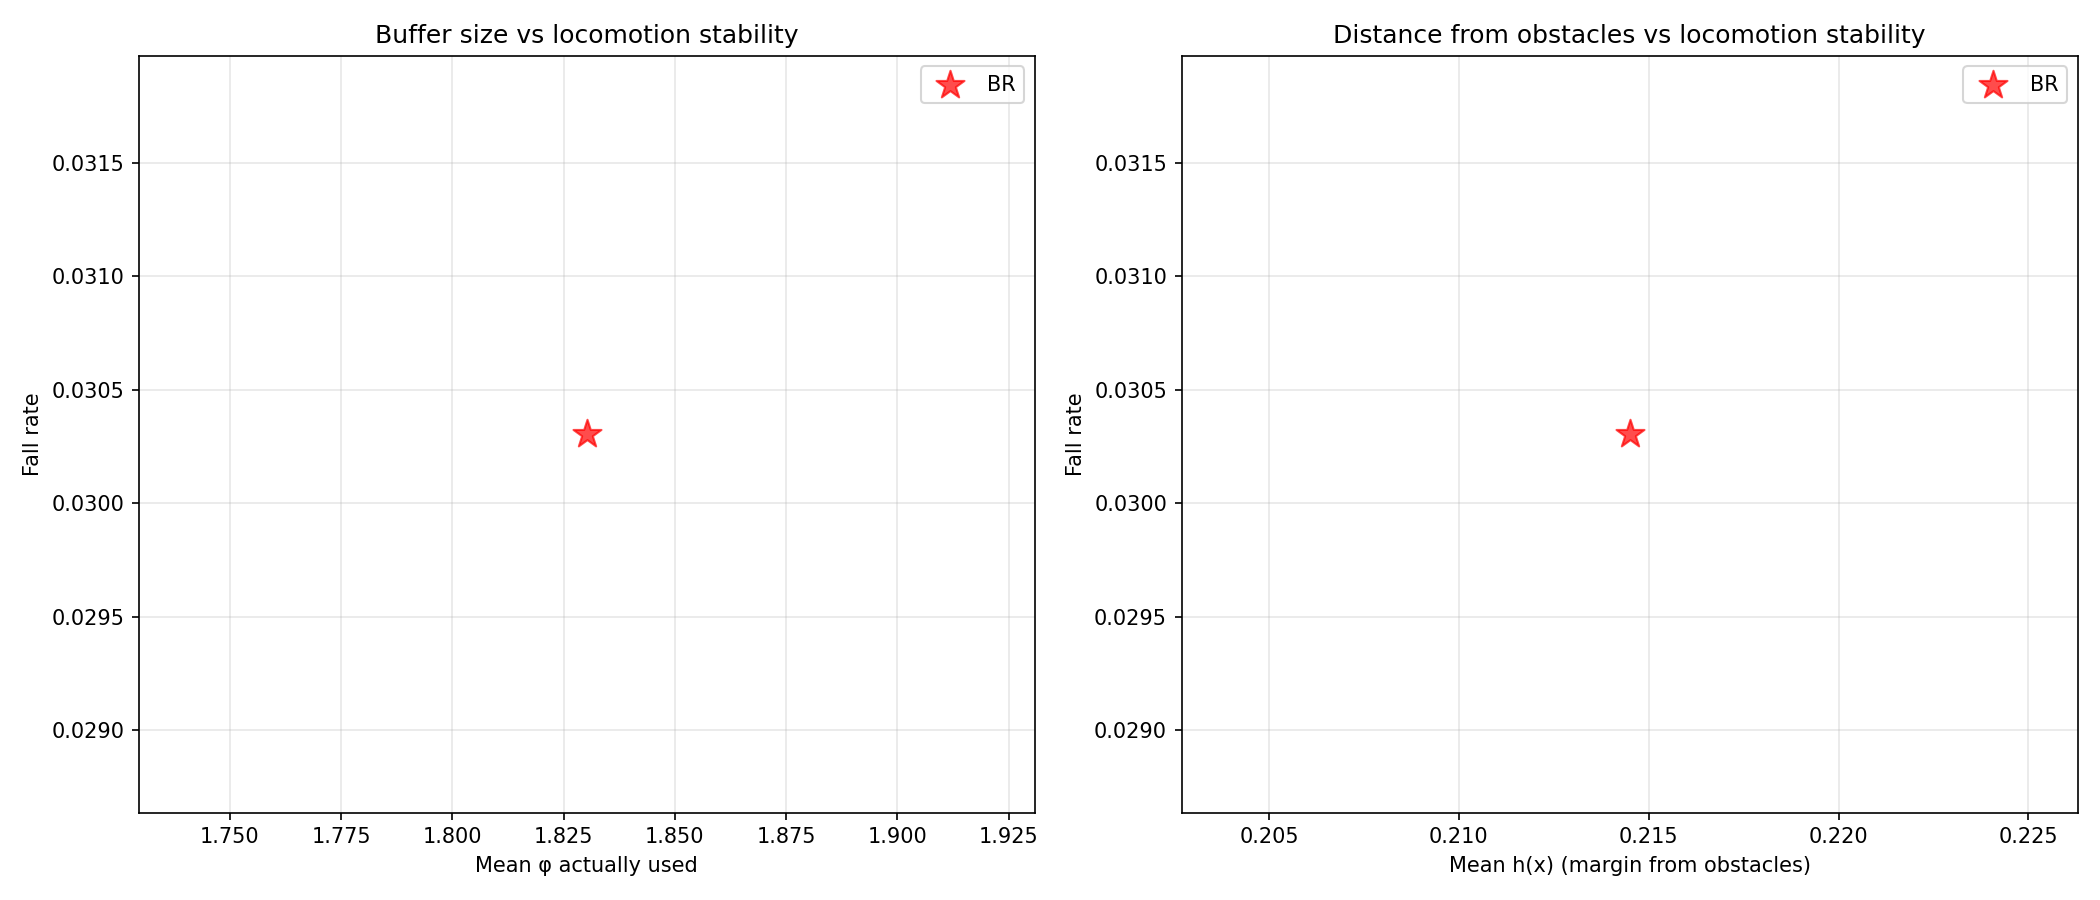

Source data for this figure (header and first rows):
avg_cbf_a_mean, avg_cbf_a_std, avg_cbf_alpha_mean, avg_cbf_alpha_std, avg_cbf_c_mean, avg_cbf_c_std, avg_cbf_phi_mean, avg_cbf_phi_std, avg_deflection_mean, avg_deflection_std, avg_h_mean, avg_h_min, avg_qp_active_rate, avg_u_safe_clamp_rate, checkpoint, collision_rate, collision_rate_actual, collision_rate_corridor, collision_rate_open, collision_rate_perceived_only, fall_rate, fall_rate_corridor, fall_rate_open, frac_steps_close
0.05, 0.0, 3.078, 1.383, -0.05, 0.0, 2.097, 1.586, 0.4513, 0.5956, 0.2145, -0.1193, 0.4941, 0.0305, logs/rsl_rl/cbf_go2_teacher_rma/2026-05-…, 0.6818, 0.2273, 0.75, 0.6522, 0.4545, 0.0303, 0.05, 0.02174, 0.2835
